The GitHub repository Minyael/Gift-card-classification contains a labelled image folder "images_augmented" with 2 categories: Steam, Xbox. Examples follow, each with its label.

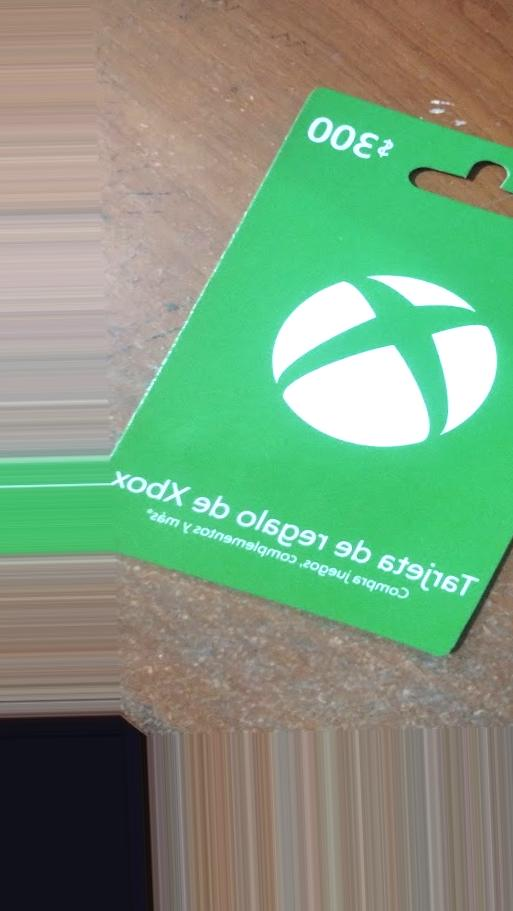
Label: Xbox

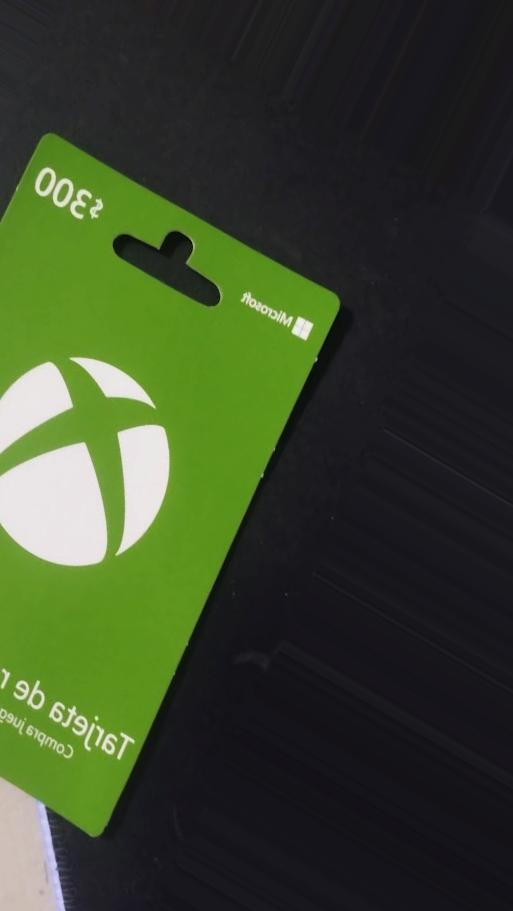
Label: Xbox

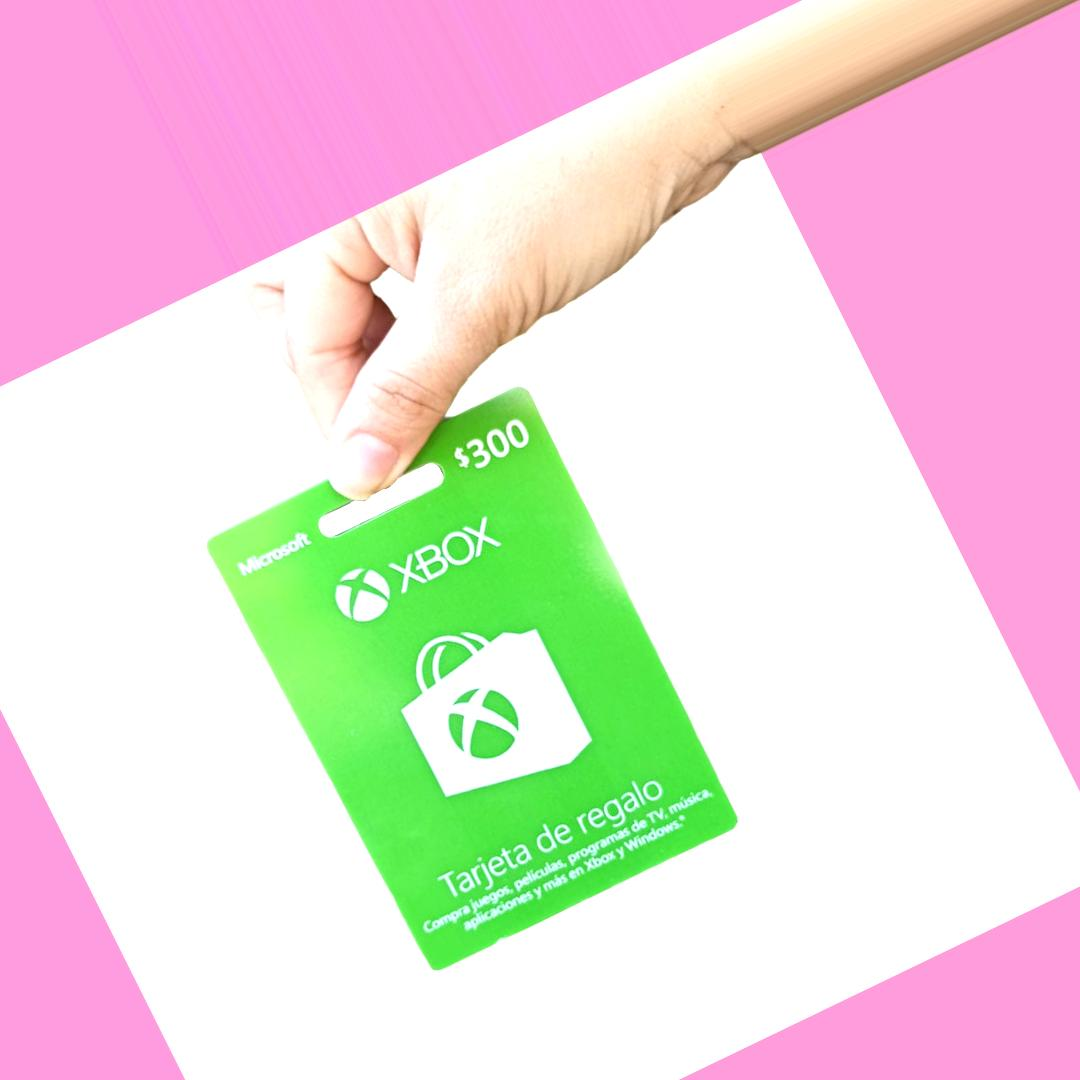
Label: Xbox

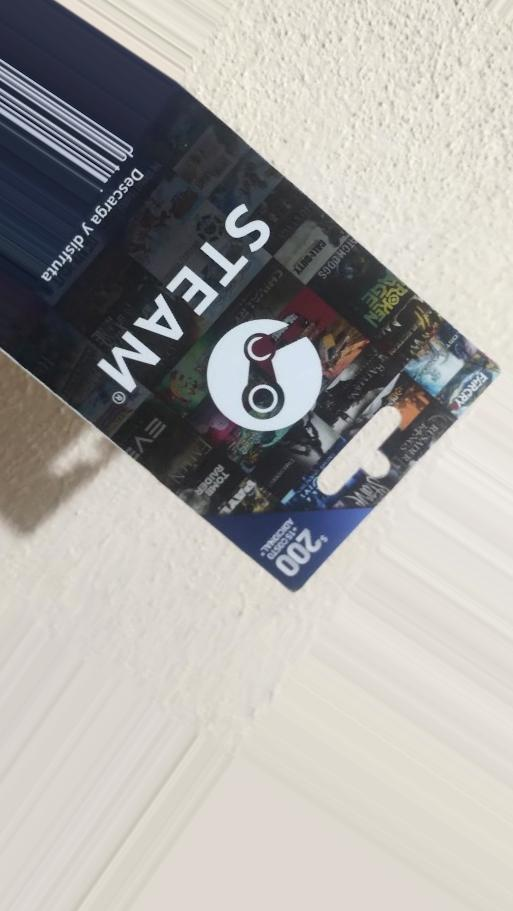
Label: Steam

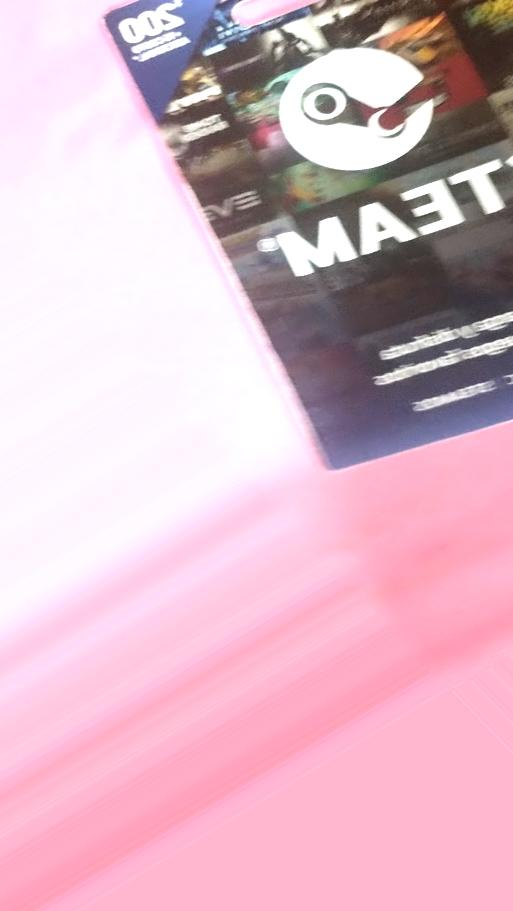
Label: Steam

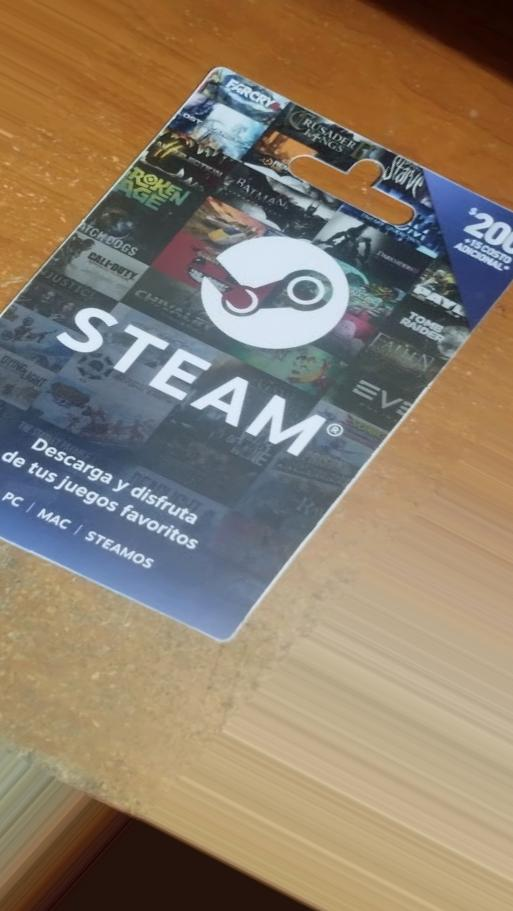
Label: Steam
